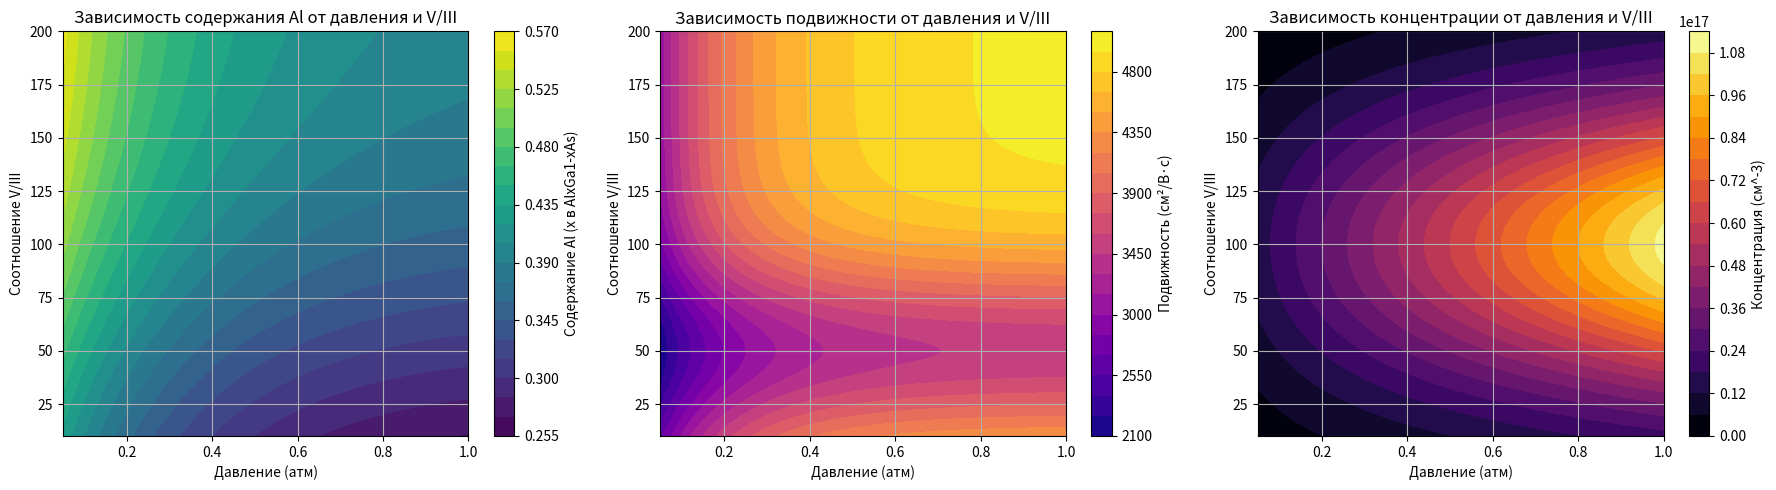

Generate this figure with matplotlib:
import numpy as np
import matplotlib.pyplot as plt
from scipy.constants import physical_constants

# Константы
eV_to_J = physical_constants['electron volt-joule relationship'][0]

# Параметры моделирования
pressures = np.linspace(0.05, 1.0, 100)  # Диапазон давлений (атм)
v3_ratios = np.linspace(10, 200, 100)    # Диапазон соотношений V/III

# Функция для расчета содержания Al в зависимости от давления и соотношения потоков
def al_content(p, v3):
    return 0.3 + 0.2 * np.exp(-p/0.3) + 0.1 * np.tanh(v3/100 - 0.5)

# Функция для расчета подвижности в зависимости от параметров роста
def mobility(p, v3):
    return 5000 * (1 - 0.5 * np.exp(-p/0.2)) * (1 - 0.3 * np.exp(-(v3-50)**2/2000))

# Функция для расчета концентрации носителей
def carrier_conc(p, v3):
    return 1e16 * (1 + 10 * p) * np.exp(-(v3-100)**2/5000)

# Создание сетки для расчетов
P, V3 = np.meshgrid(pressures, v3_ratios)
X_Al = al_content(P, V3)
Mu = mobility(P, V3)
N = carrier_conc(P, V3)

# Построение графиков
plt.figure(figsize=(18, 5))

# График содержания алюминия
plt.subplot(1, 3, 1)
contour = plt.contourf(P, V3, X_Al, levels=20, cmap='viridis')
plt.colorbar(contour, label='Содержание Al (x в AlxGa1-xAs)')
plt.title('Зависимость содержания Al от давления и V/III')
plt.xlabel('Давление (атм)')
plt.ylabel('Соотношение V/III')
plt.grid(True)

# График подвижности
plt.subplot(1, 3, 2)
contour = plt.contourf(P, V3, Mu, levels=20, cmap='plasma')
plt.colorbar(contour, label='Подвижность (см²/В·с)')
plt.title('Зависимость подвижности от давления и V/III')
plt.xlabel('Давление (атм)')
plt.ylabel('Соотношение V/III')
plt.grid(True)

# График концентрации носителей
plt.subplot(1, 3, 3)
contour = plt.contourf(P, V3, N, levels=20, cmap='inferno')
plt.colorbar(contour, label='Концентрация (см^-3)')
plt.title('Зависимость концентрации от давления и V/III')
plt.xlabel('Давление (атм)')
plt.ylabel('Соотношение V/III')
plt.grid(True)

plt.tight_layout()
plt.show()